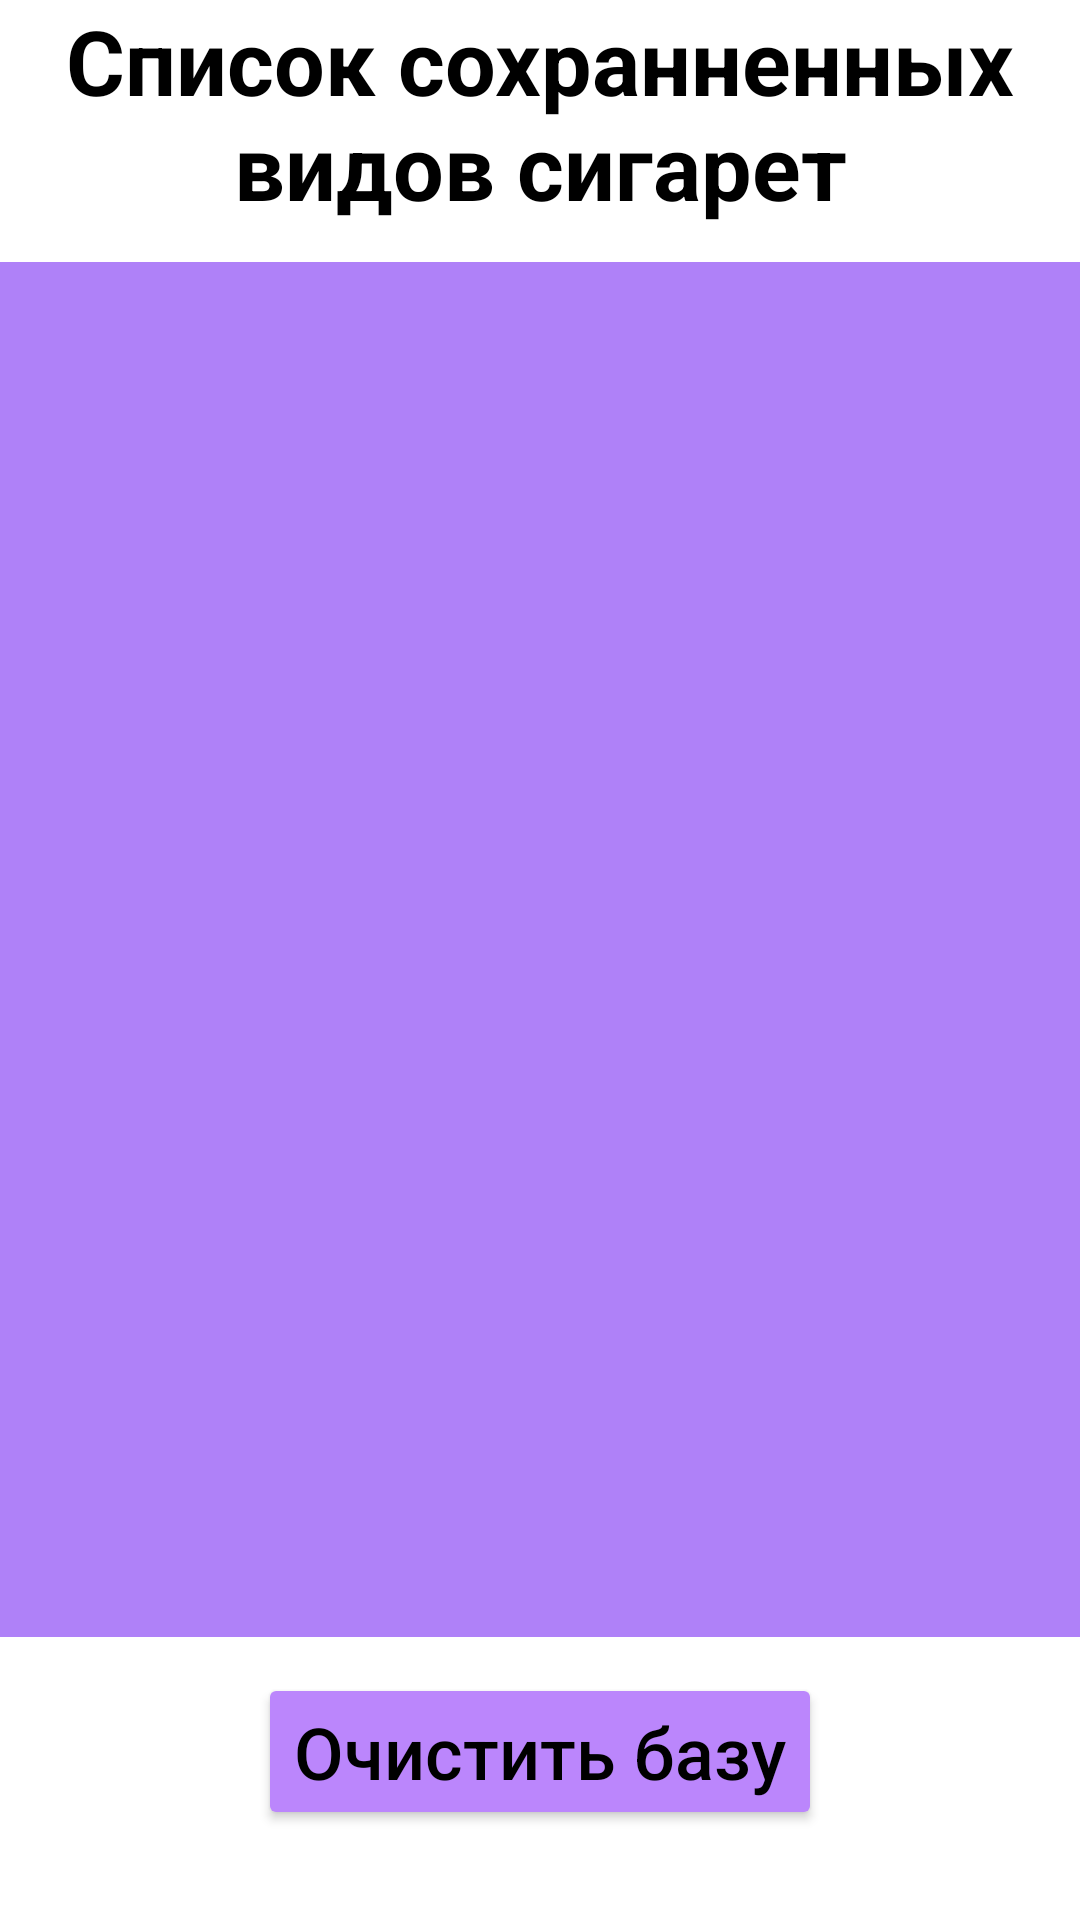

Reconstruct the res/layout file that produces this screen, plus the resources it refers to.
<!-- AndroidManifest.xml: application theme Theme.HomeWorkApp -->
<!-- res/layout/fragment_second_screen.xml -->
<?xml version="1.0" encoding="utf-8"?>
<androidx.constraintlayout.widget.ConstraintLayout xmlns:android="http://schemas.android.com/apk/res/android"
    xmlns:app="http://schemas.android.com/apk/res-auto"
    android:layout_width="match_parent"
    android:layout_height="match_parent">

    <TextView
        android:id="@+id/beerListTitle"
        android:layout_width="wrap_content"
        android:layout_height="wrap_content"
        android:gravity="center"
        android:text="@string/saved_beer_list_title"
        android:textColor="@color/black"
        android:textSize="30sp"
        android:textStyle="bold"
        app:layout_constraintEnd_toEndOf="parent"
        app:layout_constraintStart_toStartOf="parent"
        app:layout_constraintTop_toTopOf="parent" />

    <androidx.recyclerview.widget.RecyclerView
        android:id="@+id/beerRecyclerView"
        android:layout_width="0dp"
        android:layout_height="0dp"
        android:layout_marginTop="12dp"
        android:layout_marginBottom="12dp"
        android:background="#AF81F8"
        app:layout_constraintBottom_toTopOf="@id/clearDbButton"
        app:layout_constraintEnd_toEndOf="parent"
        app:layout_constraintStart_toStartOf="parent"
        app:layout_constraintTop_toBottomOf="@id/beerListTitle" />

    <Button
        android:id="@+id/clearDbButton"
        android:layout_width="wrap_content"
        android:layout_height="wrap_content"
        android:layout_marginBottom="30dp"
        android:backgroundTint="@color/purple_200"
        android:text="@string/clear_db_button_title"
        android:textAllCaps="false"
        android:textColor="@color/black"
        android:textSize="24sp"
        app:layout_constraintBottom_toBottomOf="parent"
        app:layout_constraintEnd_toEndOf="parent"
        app:layout_constraintStart_toStartOf="parent" />

</androidx.constraintlayout.widget.ConstraintLayout>
<!-- resources referenced by this layout -->
<resources>
  <string name="clear_db_button_title">Очистить базу</string>
  <string name="saved_beer_list_title">Список сохранненных видов сигарет</string>
  <style name="Theme.HomeWorkApp" parent="Theme.MaterialComponents.DayNight.DarkActionBar">
          
          <item name="colorPrimary">@color/purple_500</item>
          <item name="colorPrimaryVariant">@color/purple_700</item>
          <item name="colorOnPrimary">@color/white</item>
          
          <item name="colorSecondary">@color/teal_200</item>
          <item name="colorSecondaryVariant">@color/teal_700</item>
          <item name="colorOnSecondary">@color/black</item>
          
          <item name="android:statusBarColor">?attr/colorPrimaryVariant</item>
          
      </style>
  <!-- not gathered from this repository: default colours our renderer supplied (Android Studio template values) -->
  <color name="purple_200">#FFBB86FC</color>
  <color name="purple_500">#FF6200EE</color>
  <color name="purple_700">#FF3700B3</color>
  <color name="teal_200">#FF03DAC5</color>
  <color name="teal_700">#FF018786</color>
  <color name="black">#FF000000</color>
  <color name="white">#FFFFFFFF</color>
</resources>
